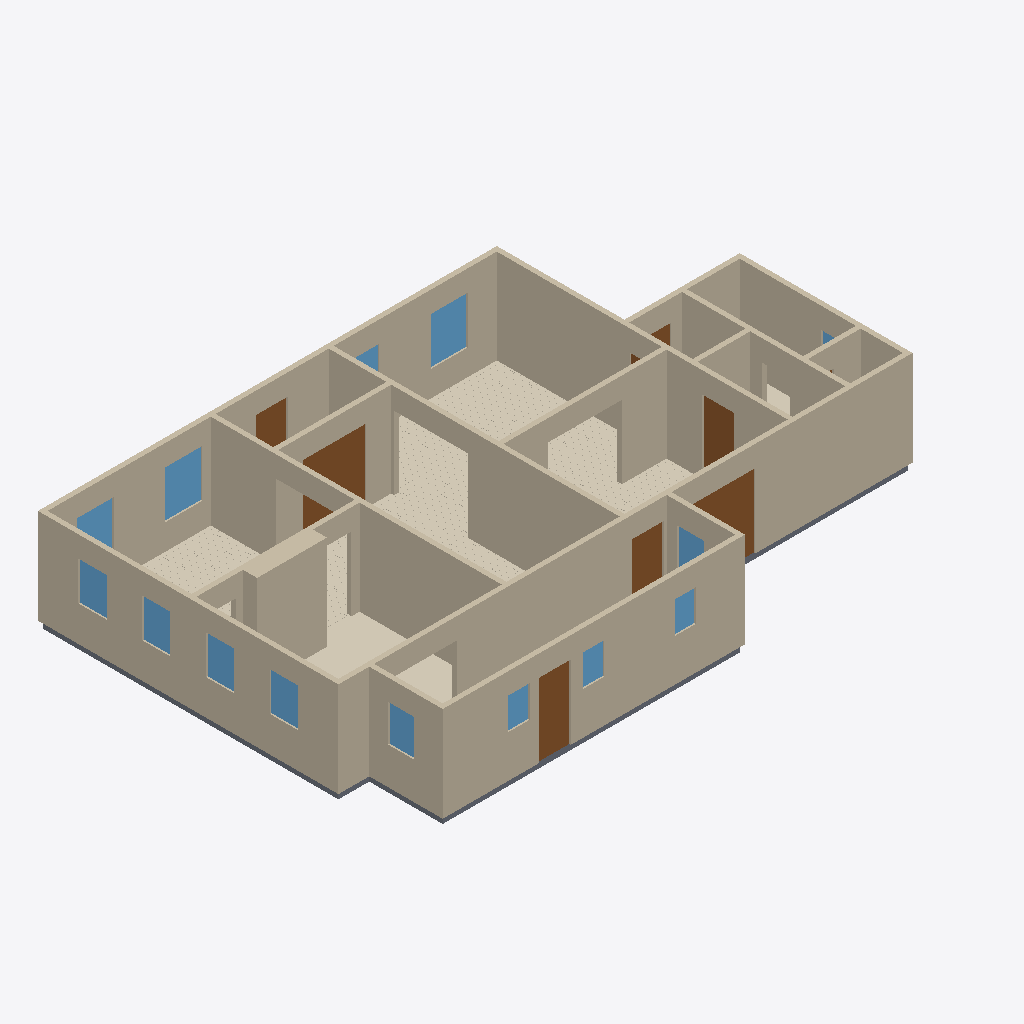
Isometric view of an IFC building model (IFC-SPF (STEP), schema IFC4, length unit metre), seen from the south-west, elements coloured by IFC class: 18 walls (beige), 14 windows (light blue), 8 doors (brown), 6 coverings (cream), 6 slabs (grey).
Extent 16.6 m × 10.8 m × 2.9 m (x, y, z). Elements (63): 18 IfcWall, 14 IfcWindow, 11 IfcCovering, 11 IfcSlab, 9 IfcDoor.

HEADER;
FILE_DESCRIPTION(('ViewDefinition[DesignTransferView]'),'2;1');
FILE_NAME('/dev/null','2026-09-08T04:26:08+00:00',(''),(''),'IfcOpenShell 0.8.5','IfcOpenShell 0.8.5','Nobody');
FILE_SCHEMA(('IFC4'));
ENDSEC;
DATA;
#1=IFCPROJECT('3XM_HKkzb3HBBAyM6UsIbZ',$,'Eureka Residence',$,$,$,$,(#10),#5);
#12=IFCSITE('3rZr1kwMPDJBElZHhTNKYw',$,'Site',$,$,$,$,$,$,$,$,$,$,$);
#13=IFCBUILDING('1XpGczpt142AxQLvrsKDze',$,'Eureka House',$,$,$,$,$,$,$,$,$);
#14=IFCBUILDINGSTOREY('23zwji1ff0V865aUKzLjno',$,'Ground Floor',$,$,$,$,$,$,$);
#18=IFCWALL('0urQTCHsnD5vpC29vtGTOb',$,'Wall',$,$,#38,#27,$,$);
#239=IFCWALL('1mGyvH2un1MQ1asdQxfEC2',$,'Wall',$,$,#258,#248,$,$);
#179=IFCWALL('14G5eE7uP8fOKDi8_xmTmF',$,'Wall',$,$,#198,#188,$,$);
#79=IFCWALL('2hp4mPDJXDkh6bR1yvHqu5',$,'Wall',$,$,#98,#88,$,$);
#259=IFCWALL('1urSznGTb5RA8OHA3sYFU0',$,'Wall',$,$,#278,#268,$,$);
#219=IFCWALL('32dVeSHAfEoxNd2RAxx_dW',$,'Wall',$,$,#238,#228,$,$);
#199=IFCWALL('2oTWfvOr10PhWILQ5Nxzlm',$,'Wall',$,$,#218,#208,$,$);
#2115=IFCCOVERING('3S5f1tWQP6pO4ScQfkS3bL',$,'Sitting Room - Hardwood Flooring',$,$,#2127,#2117,$,.FLOORING.);
#39=IFCWALL('29Rl_KmCD16xuqYHX6TVcT',$,'Wall',$,$,#58,#48,$,$);
#299=IFCWALL('0FFSU1Jz948vgMinZM8QOr',$,'Wall',$,$,#318,#308,$,$);
#1301=IFCWALL('2gN6l7J1T3y808mYYX7ets',$,'Kitchen Cabinet Bump-out',$,$,#1324,#1314,$,$);
#319=IFCWALL('0Av_bMhoHB4xhH4aDkGbAc',$,'Wall',$,$,#338,#328,$,$);
#279=IFCWALL('3A78$dxs53FgUtY9qypyM3',$,'Wall',$,$,#298,#288,$,$);
#99=IFCWALL('2Cu7zI9kT61Rx8goZfja8J',$,'Wall',$,$,#118,#108,$,$);
#1277=IFCCOVERING('2HJ6Fg7Tb2ufAfXNWq3AyJ',$,'Kitchen - Tile Flooring',$,$,#1300,#1290,$,.FLOORING.);
#2940=IFCCOVERING('1HXqP7K9H9thzFlzcKBYjz',$,'Dining Room - Hardwood Flooring',$,$,#2952,#2942,$,.FLOORING.);
#59=IFCWALL('0G8rCc5TH6rBtm8C0$Mv7x',$,'Wall',$,$,#78,#68,$,$);
#3853=IFCCOVERING('3mtPlPpVD4MvgVaTpIeg3_',$,'Foyer - Hardwood Flooring',$,$,#3865,#3855,$,.FLOORING.);
#139=IFCWALL('24oOxKtcf16eLU9rfyoUMU',$,'Wall',$,$,#158,#148,$,$);
#3056=IFCDOOR('1P5S9kCB5E5euidbdKL2nS',$,'Foyer -) Vestibule (french)',$,$,#3076,#3065,$,2.1336,1.8288000000000002,$,$,$);
#339=IFCWALL('3FmUXa_s1Bg8LZAseDaILW',$,'Wall',$,$,#358,#348,$,$);
#4464=IFCDOOR('34eygvuJf63PPmzsAg4fuE',$,'Back Door',$,$,#4484,#4473,$,2.1336,0.9144000000000001,$,$,$);
#526=IFCDOOR('2Lf9GdA551kBo1hq1nw5HK',$,'Family -) Patio',$,$,#546,#535,$,2.1336,2.033016,$,$,$);
#159=IFCWALL('0s6z3nQTr07v29weTp70r$',$,'Wall',$,$,#178,#168,$,$);
#1051=IFCCOVERING('0mhu4IHfT8_QcjtzcmZPx9',$,'Family Room - Hardwood Flooring',$,$,#1063,#1053,$,.FLOORING.);
#119=IFCWALL('0diEmMXCj6lhYPgge_xgSX',$,'Wall',$,$,#138,#128,$,$);
#4403=IFCSLAB('3OcyNfju9719Y6BcLd9Av_',$,'Slab - Scullery',$,$,#4422,#4412,$,.FLOOR.);
#2275=IFCWINDOW('3GHoCcCFX9JP3oj5IeJZCJ',$,'Window - Dining N1',$,$,#2296,#2285,$,1.3716,1.0668,$,$,$);
#1386=IFCWINDOW('099RV$j4rA2glxsSLBo_Uh',$,'Window - Sitting N1',$,$,#1407,#1396,$,1.3716,1.0668,$,$,$);
#421=IFCDOOR('1VJ2eIHeH5P9Vdg7mRXSXE',$,'Family -) Ext Laundry',$,$,#441,#430,$,2.1336,0.9144000000000001,$,$,$);
#463=IFCDOOR('2cc1Fyyu5BEecTiHDI8fMh',$,'Family -) Scullery',$,$,#483,#472,$,2.1336,0.9144000000000001,$,$,$);
#1209=IFCWINDOW('3bAeus6qH5Ge7vfqCfYjs4',$,'Window - Kitchen W1',$,$,#1233,#1222,$,1.1186159999999998,0.812801016,$,$,$);
#2232=IFCWINDOW('2w34ZBIE57OfKsmOmSkbdg',$,'Window - Dining W2',$,$,#2253,#2242,$,1.1186159999999998,0.812801016,$,$,$);
#1255=IFCWINDOW('2jL_bvEXv4SfmwPWVHsTxo',$,'Window - Kitchen W2',$,$,#1276,#1265,$,1.1186159999999998,0.812801016,$,$,$);
#2189=IFCWINDOW('0$VBYj5k97OwhG9Bja2mne',$,'Window - Dining W1',$,$,#2210,#2199,$,1.1186159999999998,0.812801016,$,$,$);
#3927=IFCDOOR('0hj8gNrLj1iP_HaikD_6ZM',$,'Front Door',$,$,#3947,#3936,$,2.1336,0.9144000000000001,$,$,$);
#2318=IFCWINDOW('2XEfXzZULF6PyeFW7t7gEa',$,'Window - Dining N2',$,$,#2339,#2328,$,1.3716,1.0668,$,$,$);
#4635=IFCWINDOW('13KRipqGX4furHro3LL_42',$,'Window - Scullery E',$,$,#4656,#4645,$,1.0668,0.762,$,$,$);
#1064=IFCSLAB('3oHUo6dsb4UQoYRukxUtfc',$,'Slab - Kitchen',$,$,#1083,#1073,$,.FLOOR.);
#2128=IFCSLAB('298bEKpRD1zg5QWwCt9tgH',$,'Slab - Dining Room',$,$,#2147,#2137,$,.FLOOR.);
#4549=IFCWINDOW('1PTm1ztV51seRmiHy1bme0',$,'Window - Scullery S2',$,$,#4570,#4559,$,0.9143999999999999,0.6096,$,$,$);
#4592=IFCWINDOW('0$Vh7gdxX5ixtZeslUYiYK',$,'Window - Scullery S3',$,$,#4613,#4602,$,0.9143999999999999,0.6096,$,$,$);
#4506=IFCWINDOW('0oS1oaAMTANAFv8PxkS1OH',$,'Window - Scullery S1',$,$,#4527,#4516,$,0.9143999999999999,0.6096,$,$,$);
#4678=IFCWINDOW('2j7Gyhjw14WfRbz_JIZgHR',$,'Window - Scullery E2',$,$,#4699,#4688,$,1.0668,0.762,$,$,$);
#4052=IFCCOVERING('1uBIUsSwv2c9r9ibHGOq5X',$,'Ext Bath - Tile Flooring',$,$,#4072,#4062,$,.FLOORING.);
#1429=IFCWINDOW('27JnB_TlLAUPy6uJ2KT10a',$,'Window - Sitting N2',$,$,#1450,#1439,$,1.3716,1.0668,$,$,$);
#4073=IFCSLAB('3r7dOz_YnBLvUPSsj0DPBO',$,'Slab - WC',$,$,#4092,#4082,$,.FLOOR.);
#4321=IFCSLAB('0xWZs1Is5DqfcgsLq1vtpE',$,'Slab - Ext Laundry',$,$,#4340,#4330,$,.FLOOR.);
#359=IFCSLAB('2z2VpE0yH30faNqfbkadnc',$,'Slab - Family Room',$,$,#378,#368,$,.FLOOR.);
#4279=IFCDOOR('1Zg5p6$bv9I8IQYx6mlgHE',$,'Ext Vestibule -) Outside',$,$,#4299,#4288,$,2.1336,0.9144000000000001,$,$,$);
#4030=IFCWINDOW('09zn5q9b5D_R8_dU2CtzT2',$,'Window - Bath',$,$,#4051,#4040,$,1.2191999999999998,0.9144000000000001,$,$,$);
#4237=IFCDOOR('2EdXje3mPEvvQa8qdSPaag',$,'Sitting -) Ext Vestibule',$,$,#4257,#4246,$,2.1336,0.9144000000000001,$,$,$);
ENDSEC;
